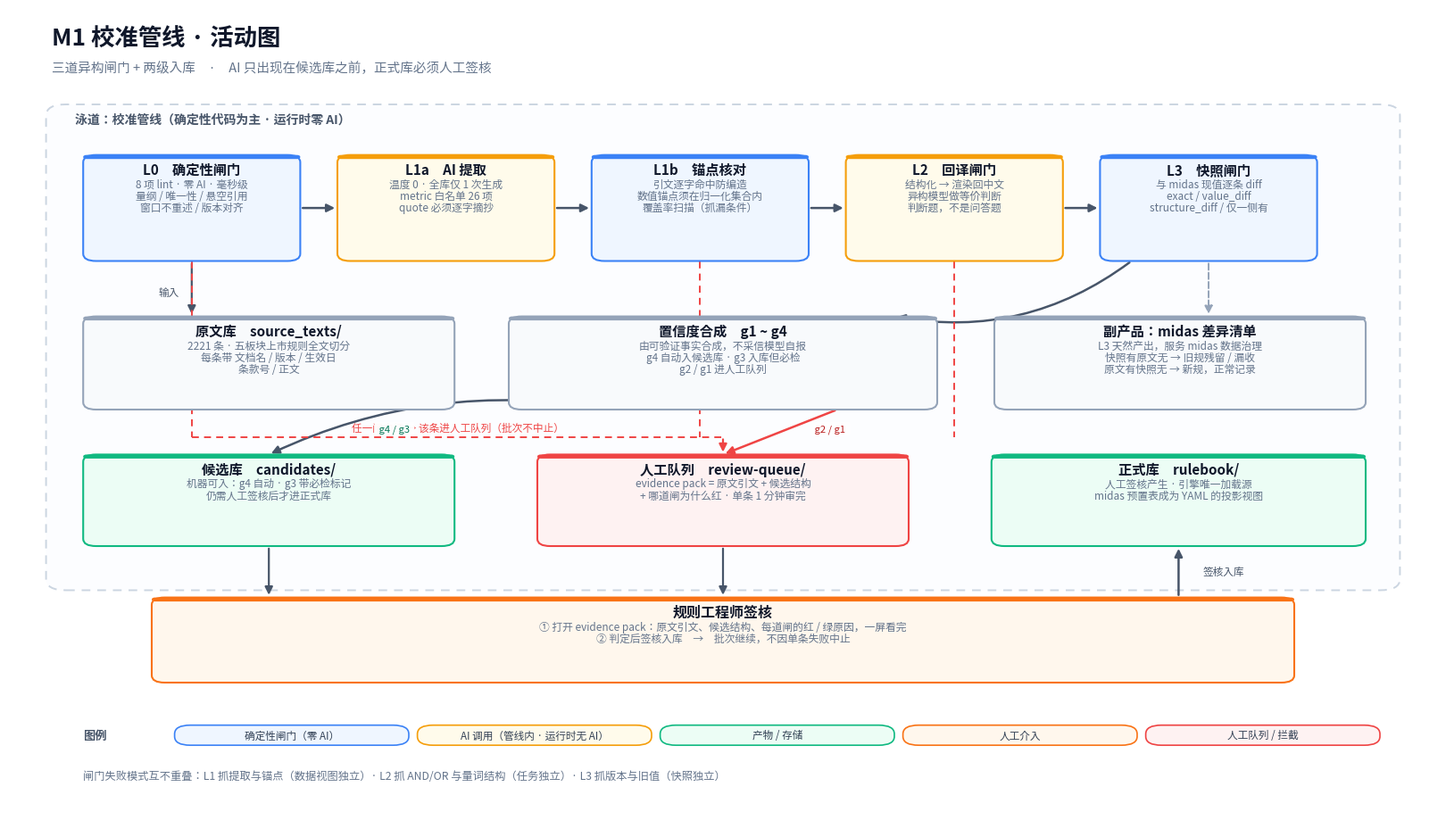

Reproduce this figure in Python. (Note: this script raises an exception after producing the figure.)
# -*- coding: utf-8 -*-
"""M1 校准管线活动图 —— 卡片流水线版（matplotlib 自绘，E 方案）。"""
import matplotlib
matplotlib.use("Agg")
import matplotlib.pyplot as plt
from matplotlib.patches import FancyBboxPatch, FancyArrowPatch
from matplotlib import font_manager

for cand in ["Microsoft YaHei", "SimHei", "DengXian"]:
    if any(cand.lower() in f.name.lower() for f in font_manager.fontManager.ttflist):
        plt.rcParams["font.family"] = cand
        break
plt.rcParams["axes.unicode_minus"] = False

BG, INK, MUTED = "#ffffff", "#0f172a", "#64748b"
BLUE = ("#eff6ff", "#3b82f6")
AMBER = ("#fffbeb", "#f59e0b")
GREEN = ("#ecfdf5", "#10b981")
RED = ("#fef2f2", "#ef4444")
GRAY = ("#f8fafc", "#94a3b8")
ORANGE = ("#fff7ed", "#f97316")

fig = plt.figure(figsize=(16, 9), dpi=150, facecolor=BG)
ax = fig.add_axes([0, 0, 1, 1])
ax.set_xlim(0, 100); ax.set_ylim(0, 100); ax.axis("off")


def card(x, y, w, h, title, lines, fill, stroke=None, tsize=11.0, lsize=8.5,
         accent=True, tcolor=INK):
    if stroke is None:
        fill, stroke = fill
    ax.add_patch(FancyBboxPatch(
        (x, y), w, h, boxstyle="round,pad=0,rounding_size=0.9",
        linewidth=1.5, edgecolor=stroke, facecolor=fill, zorder=2))
    if accent:
        ax.add_patch(FancyBboxPatch(
            (x, y + h - 0.5), w, 0.5, boxstyle="round,pad=0,rounding_size=0.25",
            linewidth=0, facecolor=stroke, zorder=3))
    ty = y + h - (1.8 if accent else 1.3)
    ax.text(x + w / 2, ty, title, ha="center", va="center",
            fontsize=tsize, fontweight="bold", color=tcolor, zorder=4)
    if accent:
        ty -= 1.8
    for i, ln in enumerate(lines):
        ax.text(x + w / 2, ty - i * 1.45, ln, ha="center", va="center",
                fontsize=lsize, color=MUTED, zorder=4)


def arrow(x1, y1, x2, y2, color="#94a3b8", style="-", label=None, lw=1.5,
          rad=0.0, lx=None, ly=None, lsize=8.0, lcolor=None):
    ax.add_patch(FancyArrowPatch(
        (x1, y1), (x2, y2), arrowstyle="-|>", mutation_scale=13,
        linewidth=lw, color=color, linestyle=style,
        connectionstyle=f"arc3,rad={rad}", zorder=1))
    if label:
        ax.text(lx if lx is not None else (x1 + x2) / 2,
                ly if ly is not None else (y1 + y2) / 2, label,
                ha="center", va="center", fontsize=lsize,
                color=lcolor or color, zorder=5,
                bbox=dict(boxstyle="round,pad=0.24", fc="white", ec="none", alpha=0.96))


def pill(x, y, w, h, text, fill, stroke, tcolor="#334155", size=8.4):
    ax.add_patch(FancyBboxPatch(
        (x, y), w, h, boxstyle="round,pad=0,rounding_size=1.1",
        linewidth=1.2, edgecolor=stroke, facecolor=fill, zorder=3))
    ax.text(x + w / 2, y + h / 2, text, ha="center", va="center",
            fontsize=size, color=tcolor, zorder=4)


# ── 标题 ──
ax.text(3, 96.2, "M1 校准管线 · 活动图", fontsize=19, fontweight="bold",
        color=INK, ha="left", va="center")
ax.text(3, 92.6, "三道异构闸门 + 两级入库　·　AI 只出现在候选库之前，正式库必须人工签核",
        fontsize=10.5, color=MUTED, ha="left", va="center")

# ── 泳道 ──
ax.add_patch(FancyBboxPatch(
    (2.6, 27.5), 94.8, 60.5, boxstyle="round,pad=0,rounding_size=1.4",
    linewidth=1.4, edgecolor="#cbd5e1", facecolor="#fcfdff",
    linestyle=(0, (5, 4)), zorder=0))
ax.text(4.6, 86.2, "泳道：校准管线（确定性代码为主 · 运行时零 AI）",
        fontsize=10, fontweight="bold", color="#475569", ha="left", va="center")

# ── 第一排：五个闸门 ──
GY, GH, GW, GS = 68.5, 13.2, 15.2, 2.6
gates = [
    ("L0　确定性闸门", ["8 项 lint · 零 AI · 毫秒级",
                        "量纲 / 唯一性 / 悬空引用",
                        "窗口不重述 / 版本对齐"], BLUE),
    ("L1a　AI 提取", ["温度 0 · 全库仅 1 次生成",
                      "metric 白名单 26 项",
                      "quote 必须逐字摘抄"], AMBER),
    ("L1b　锚点核对", ["引文逐字命中防编造",
                      "数值锚点须在归一化集合内",
                      "覆盖率扫描（抓漏条件）"], BLUE),
    ("L2　回译闸门", ["结构化 → 渲染回中文",
                      "异构模型做等价判断",
                      "判断题，不是问答题"], AMBER),
    ("L3　快照闸门", ["与 midas 现值逐条 diff",
                      "exact / value_diff",
                      "structure_diff / 仅一侧有"], BLUE),
]
xs, x = [], 5.2
for title, lines, (f, s) in gates:
    card(x, GY, GW, GH, title, lines, f, s)
    xs.append((x, x + GW))
    x += GW + GS
for i in range(4):
    arrow(xs[i][1], GY + GH / 2, xs[i + 1][0], GY + GH / 2, color="#475569", lw=1.8)

# ── 第二排：原文库 / 置信度合成 / 差异清单 ──
card(5.2, 50.0, 26.0, 11.6, "原文库　source_texts/",
     ["2221 条 · 五板块上市规则全文切分",
      "每条带 文档名 / 版本 / 生效日",
      "条款号 / 正文"], GRAY)
card(35.0, 50.0, 30.0, 11.6, "置信度合成　g1 ~ g4",
     ["由可验证事实合成，不采信模型自报",
      "g4 自动入候选库 · g3 入库但必检",
      "g2 / g1 进人工队列"], GRAY)
card(69.0, 50.0, 26.0, 11.6, "副产品：midas 差异清单",
     ["L3 天然产出，服务 midas 数据治理",
      "快照有原文无 → 旧规残留 / 漏收",
      "原文有快照无 → 新规，正常记录"], GRAY)

arrow(12.8, GY, 12.8, 61.6, color="#475569", lw=1.6)
ax.text(11.2, 64.6, "输入", fontsize=8.4, color="#475569", ha="center", va="center")
# L3 → 差异清单（垂直）
arrow(84.0, GY, 84.0, 61.6, color="#94a3b8", style="--", lw=1.4)
# L3 → 置信度合成（回弯）
arrow(78.6, GY, 62.0, 61.6, color="#475569", lw=1.8, rad=-0.22)

# ── 第三排：候选库 / 人工队列 / 正式库 ──
BY, BH = 33.0, 11.4
card(5.2, BY, 26.0, BH, "候选库　candidates/",
     ["机器可入：g4 自动 · g3 带必检标记",
      "仍需人工签核后才进正式库"], GREEN)
card(37.0, BY, 26.0, BH, "人工队列　review-queue/",
     ["evidence pack = 原文引文 + 候选结构",
      "+ 哪道闸为什么红 · 单条 1 分钟审完"], RED)
card(68.8, BY, 26.2, BH, "正式库　rulebook/",
     ["人工签核产生 · 引擎唯一加载源",
      "midas 预置表成为 YAML 的投影视图"], GREEN)

arrow(42.0, 50.0, 18.2, BY + BH, color="#475569", lw=1.8, rad=0.16,
      label=" g4 / g3 ", lx=27.0, ly=47.6, lcolor="#047857")
arrow(58.0, 50.0, 50.0, BY + BH, color=RED[1], lw=1.8,
      label=" g2 / g1 ", lx=57.5, ly=47.6, lcolor="#b91c1c")

# ── 红色总线：L0 / L1b / L2 的红 → 人工队列 ──
BUS = 46.6
ax.plot([12.8, 50.0], [BUS, BUS], color=RED[1], linewidth=1.4,
        linestyle=(0, (4, 3)), zorder=1)
for gx in (12.8, 48.4, 66.2):
    ax.plot([gx, gx], [GY, BUS], color=RED[1], linewidth=1.4,
            linestyle=(0, (4, 3)), zorder=1)
arrow(50.0, BUS, 50.0, BY + BH, color=RED[1], lw=1.6)
ax.text(24.0, BUS + 1.2, "任一闸门红 → 该条进人工队列（批次不中止）",
        fontsize=8.4, color=RED[1], ha="left", va="center")

# ── 第四排：规则工程师签核 ──
card(10.0, 16.0, 80.0, 10.6, "规则工程师签核",
     ["① 打开 evidence pack：原文引文、候选结构、每道闸的红 / 绿原因，一屏看完",
      "② 判定后签核入库　→　批次继续，不因单条失败中止"], ORANGE, tsize=11.5)

arrow(18.2, BY, 18.2, 26.6, color="#475569", lw=1.6)
arrow(50.0, BY, 50.0, 26.6, color="#475569", lw=1.6)
arrow(81.9, 26.6, 81.9, BY, color="#475569", lw=1.8)
ax.text(83.6, 29.8, "签核入库", fontsize=8.4, color="#475569",
        ha="left", va="center")

# ── 图例 ──
ax.text(5.2, 9.4, "图例", fontsize=9.5, fontweight="bold", color="#475569",
        ha="left", va="center")
leg = [("确定性闸门（零 AI）", BLUE), ("AI 调用（管线内 · 运行时无 AI）", AMBER),
       ("产物 / 存储", GREEN), ("人工介入", ORANGE), ("人工队列 / 拦截", RED)]
lx = 11.6
for name, (f, s) in leg:
    pill(lx, 8.2, 16.4, 2.5, name, f, s)
    lx += 17.0

ax.text(5.2, 4.4,
        "闸门失败模式互不重叠：L1 抓提取与锚点（数据视图独立）· L2 抓 AND/OR 与量词结构（任务独立）· L3 抓版本与旧值（快照独立）",
        fontsize=8.8, color=MUTED, ha="left", va="center")

fig.savefig("C:/Users/17402/AppData/Local/Temp/m1viz/e.png",
            dpi=150, facecolor=BG, bbox_inches="tight", pad_inches=0.2)
print("saved e.png")
